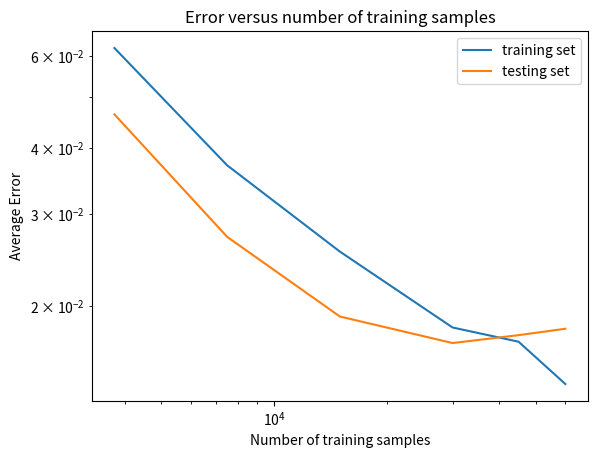
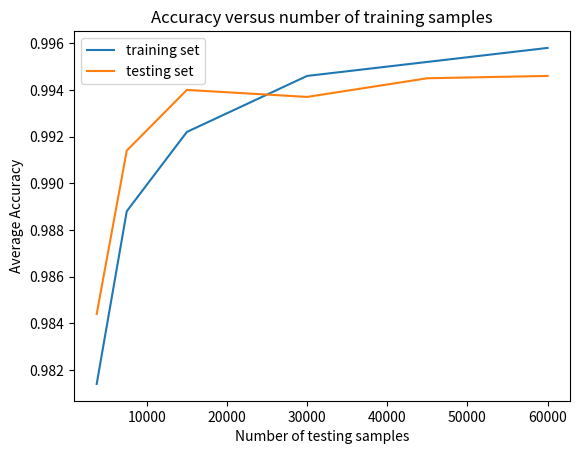

Recreate these plots in Python, in order.
# Plot the training and test error as a function of the number of
# training examples on log-log scale
import numpy as np
import matplotlib.pyplot as plt

# Below are the loss values given in the cmd after execution
number_training = [(i / 16.0) * 60000.0 for i in [1, 2, 4, 8, 12, 16]]

# Epoch = 10
train_loss_list = [0.0621, 0.0371, 0.0254, 0.0182, 0.0171, 0.0142]
test_loss_list = [0.0464, 0.0271, 0.0191, 0.0170, 0.0176, 0.0181]

train_accuracy_list = [0.9814, 0.9888, 0.9922, 0.9946, 0.9952, 0.9958]
test_accuracy_list = [0.9844, 0.9914, 0.9940, 0.9937, 0.9945, 0.9946]

# Plotting testing errors of two datasets
plt.figure()
# Set log scale for the X, Y axes
ax_2 = plt.gca()
ax_2.set_xscale("log")
ax_2.set_yscale('log')
# Plot the data of training errors we obtained above
plt.plot(number_training, train_loss_list)
plt.plot(number_training, test_loss_list)
# Label the axes, legends and title
plt.xlabel('Number of training samples')
plt.ylabel('Average Error')
plt.legend(['training set', 'testing set'], loc = 'best')
plt.title('Error versus number of training samples')
# Show and save the figure we obtained
plt.savefig('Error_training_samples')
plt.show()

# Plotting Eulidean Norms of two datasets' weight vectors
plt.figure()
# Plot the data of training errors we obtained above
plt.plot(number_training, train_accuracy_list)
plt.plot(number_training, test_accuracy_list)
# Label the axes, legends and title
plt.xlabel('Number of testing samples')
plt.ylabel('Average Accuracy')
plt.legend(['training set', 'testing set'], loc = 'best')
plt.title('Accuracy versus number of training samples')
# Show and save the figure we obtained
plt.savefig('Accuracy_training_samples')
plt.show()
